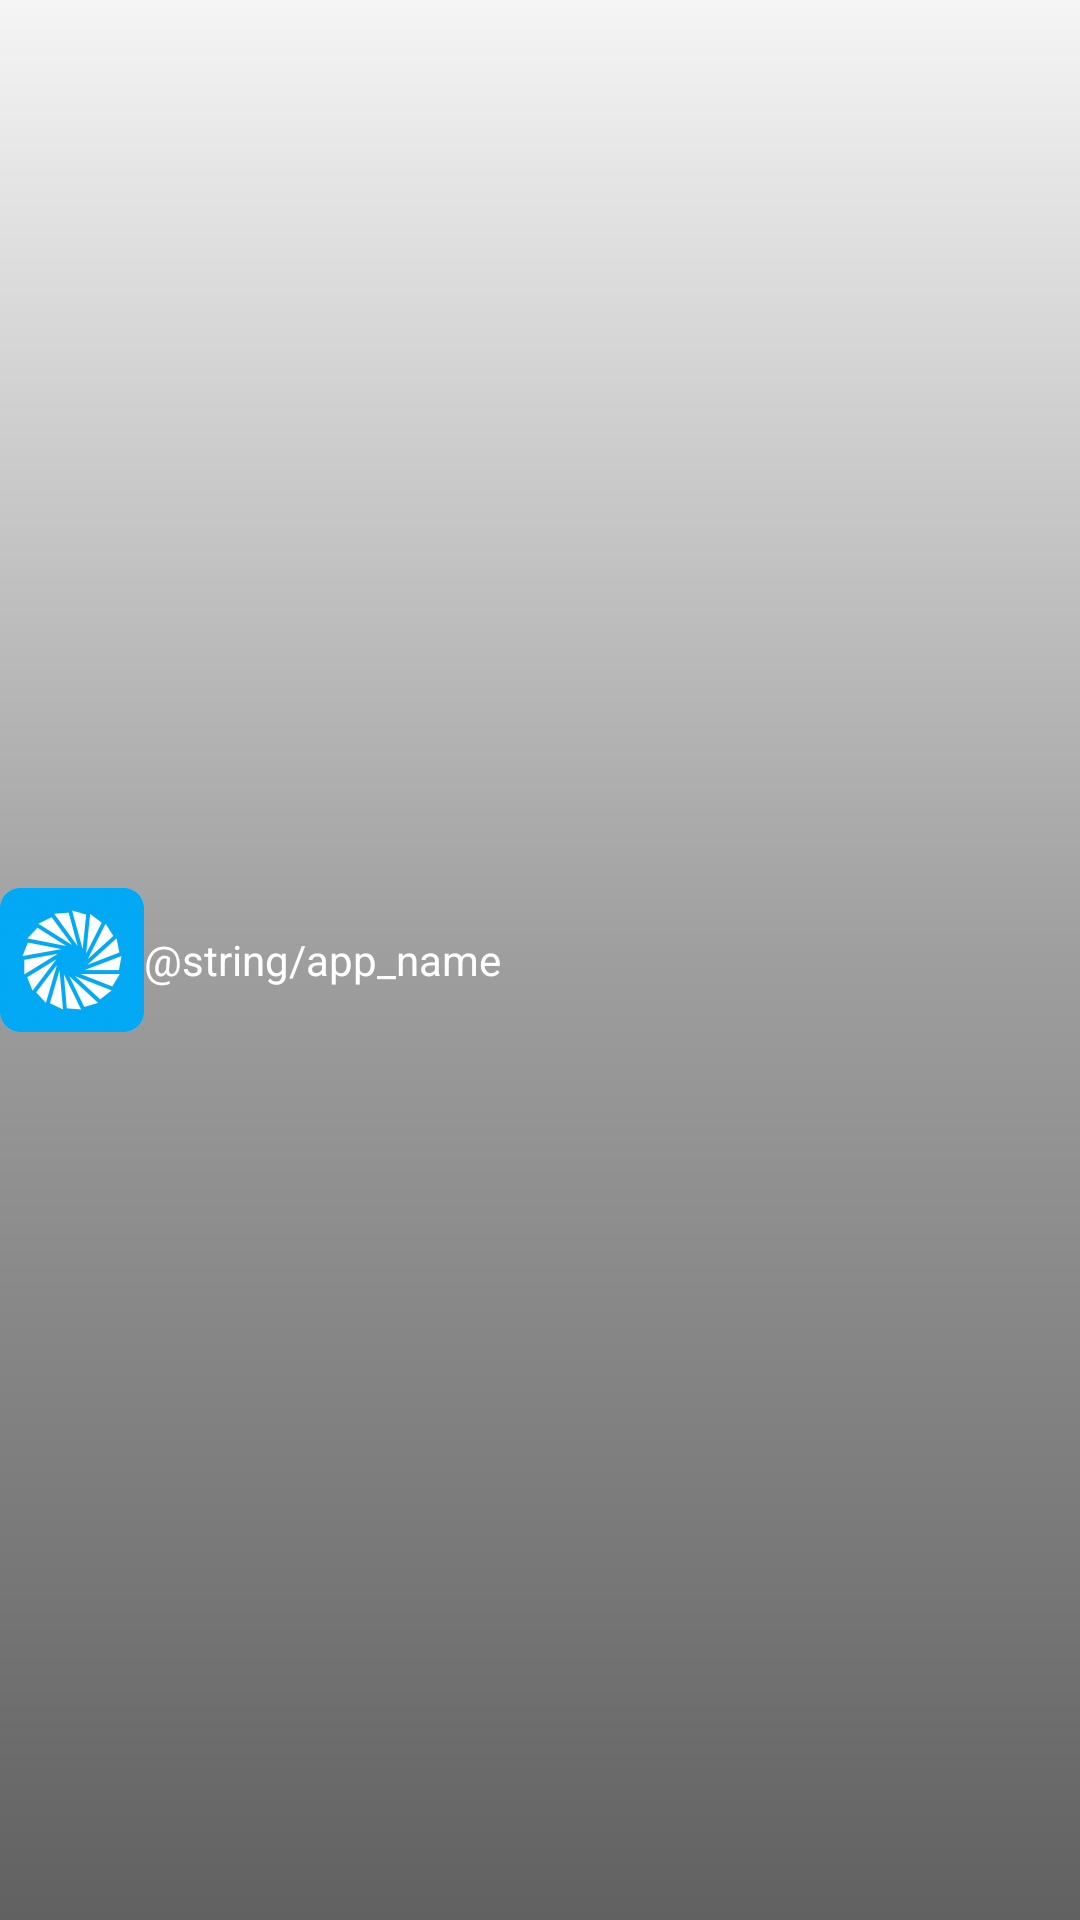

Layout XML and referenced resources for this Android screen:
<!-- AndroidManifest.xml: application theme MyAppTheme -->
<!-- res/layout/nav_header_main.xml -->
<?xml version="1.0" encoding="utf-8"?>
<RelativeLayout
    xmlns:android="http://schemas.android.com/apk/res/android"
    android:layout_width="match_parent"
    android:layout_height="?attr/actionBarSize"
    android:background="@drawable/side_nav_bar"
    android:theme="@style/ThemeOverlay.AppCompat.Dark">

    <ImageView
        android:id="@+id/imageView"
        android:layout_width="wrap_content"
        android:layout_height="wrap_content"
        android:src="@mipmap/ic_launcher"
        android:layout_marginLeft="@dimen/activity_horizontal_margin"
        android:layout_marginStart="@dimen/activity_horizontal_margin"
        android:layout_centerVertical="true" />

    <TextView
        android:layout_width="match_parent"
        android:layout_height="wrap_content"
        android:text="@string/app_name"
        android:textAppearance="@style/TextAppearance.AppCompat.Body1"
        android:id="@+id/textView2"
        android:layout_marginLeft="@dimen/activity_horizontal_margin"
        android:layout_marginStart="@dimen/activity_horizontal_margin"
        android:layout_centerVertical="true"
        android:layout_toRightOf="@+id/imageView"
        android:layout_toEndOf="@+id/imageView" />

</RelativeLayout>
<!-- resources referenced by this layout -->
<resources>
  <!-- drawable side_nav_bar (drawable) -->
  <shape xmlns:android="http://schemas.android.com/apk/res/android"
      android:shape="rectangle">
      <gradient
          android:angle="270"
          android:centerColor="#9e9e9e"
          android:endColor="#616161"
          android:startColor="#f5f5f5"
          android:type="linear" />
  </shape>
  <!-- mipmap ic_launcher: png bitmap (mipmap-hdpi, 5646 bytes) -->
  <style name="MyAppTheme" parent="Theme.AppCompat.Light.NoActionBar">
          <item name="colorPrimary">@color/primary</item>
          <item name="colorPrimaryDark">@color/primaryDark</item>
          <item name="colorAccent">@color/accent</item>
          <item name="colorButtonNormal">@color/accent</item>
          <item name="android:buttonStyle">@style/myStyleButton</item>
      </style>
  <color name="primary">#03A9F4</color>
  <color name="primaryDark">#0288D1</color>
  <color name="accent">#448AFF</color>
  <style name="myStyleButton" parent="@style/Base.Widget.AppCompat.Button">
          <item name="android:paddingLeft">16dp</item>
          <item name="android:paddingRight">16dp</item>
      </style>
</resources>
